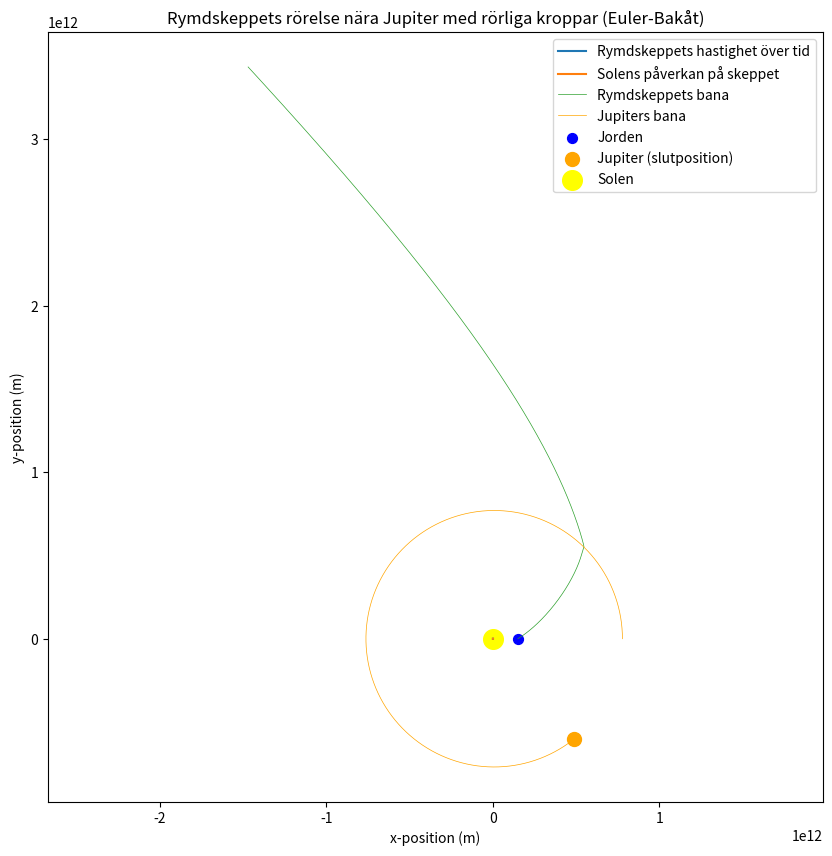

The matplotlib source for this figure:
import numpy as np
import matplotlib.pyplot as plt

# Konstant
G = 6.67430e-11  # Gravitationskonstant
MSun = 1.989e30  # Solens massa
MJupiter = 1.898e27  # Jupiters massa
MEarth = 5.972e24  # Jordens massa
AU = 1.496e11  # 1 AU i meter

# Initiala positioner och hastigheter
x_sun, y_sun = 0, 0  # Solens position
x_jupiter, y_jupiter = 5.2 * AU, 0  # Jupiters position
vx_jupiter, vy_jupiter = 0, 13000  # Jupiters hastighet (ca 13 km/s)
x_earth, y_earth = AU, 0  # Jordens position
vx_earth, vy_earth = 0, 29780  # Jordens hastighet

# Rymdskeppets initiala värden
x0 = x_earth + 1e7  # Lite utanför jordens position
y0 = 1e6  # Lite ovanför x-axeln
vx0 = 3.286e4  # Start hastighet
vy0 = 1.986e4  # Initiera hastighet för att simuleras

# Tidssteg och total tid
dt = 60 * 30  # 30 minuter i sekunder
totalTime = 10 * 365.25 * 24 * 60 * 60  # 10 år i sekunder

def acceleration(x, y, x_target, y_target, mass_target):
    r = np.sqrt((x - x_target)**2 + (y - y_target)**2)
    ax = -G * mass_target * (x - x_target) / r**3
    ay = -G * mass_target * (y - y_target) / r**3
    return ax, ay

# Euler-Bakåt metod med rörliga kroppar
def eulerBackwardMethod(x0, y0, vx0, vy0, dt, totalTime, MSun, MJupiter, x_jupiter, y_jupiter, vx_jupiter, vy_jupiter):
    nSteps = int(totalTime / dt)
    x = np.zeros(nSteps)
    y = np.zeros(nSteps)
    vx = np.zeros(nSteps)
    vy = np.zeros(nSteps)

    time = np.zeros(nSteps)
    sunVelocity = np.zeros(nSteps)

    # Jupiters position och hastighet
    x_jup = x_jupiter
    y_jup = y_jupiter
    vx_jup = vx_jupiter
    vy_jup = vy_jupiter

    # Skapa arrayer för Jupiters positioner
    x_jupiter_array = np.zeros(nSteps)
    y_jupiter_array = np.zeros(nSteps)

    # Initialisering av positioner och hastigheter
    x[0], y[0], vx[0], vy[0] = x0, y0, vx0, vy0
    x_jupiter_array[0], y_jupiter_array[0] = x_jup, y_jup

    time[0] = 0

    # Simulera rörelse
    for i in range(1, nSteps):
        time[i] = time[i-1] + dt
        # Beräkna accelerationen för Jupiters position
        ax_jup, ay_jup = acceleration(x_jup, y_jup, x_sun, y_sun, MSun)

        # Uppdatera Jupiters hastighet och position
        vx_jup += ax_jup * dt
        vy_jup += ay_jup * dt
        x_jup += vx_jup * dt
        y_jup += vy_jup * dt

        # Spara Jupiters position i arrays
        x_jupiter_array[i] = x_jup
        y_jupiter_array[i] = y_jup

        # Beräkna accelerationen för rymdskeppet baserat på både solen och Jupiter
        ax_earth, ay_earth = acceleration(x[i-1], y[i-1], x_sun, y_sun, MSun)
        ax_ship_jup, ay_ship_jup = acceleration(x[i-1], y[i-1], x_jup, y_jup, MJupiter)

        # Total acceleration på rymdskeppet
        total_ax = ax_earth + ax_ship_jup
        total_ay = ay_earth + ay_ship_jup

        # Uppdatera hastigheter (implicit)
        vx[i] = vx[i-1] + total_ax * dt
        vy[i] = vy[i-1] + total_ay * dt

        # Uppdatera positioner för rymdskeppet
        x[i] = x[i-1] + vx[i] * dt
        y[i] = y[i-1] + vy[i] * dt
    
        # Hastigheten som solen påverkar rymdskeppet med
        sunVelocity[i] = np.sqrt(2*G*MSun/np.sqrt(x[i]**2 + y[i]**2))

    return x, y, x_jupiter_array, y_jupiter_array, vx, vy, time, sunVelocity

# Simulera rörelsen
x_trajectory, y_trajectory, x_jupiter_trajectory, y_jupiter_trajectory, vx, vy, time, sunVelocity = eulerBackwardMethod(
    x0, y0, vx0, vy0, dt, totalTime, MSun, MJupiter, x_jupiter, y_jupiter, vx_jupiter, vy_jupiter
)

# Hastighet över tid
plt.figure(figsize=(10, 10))
plt.plot(time, np.sqrt(vx**2 + vy**2), label='Rymdskeppets hastighet över tid')
plt.plot(time, sunVelocity, label='Solens påverkan på skeppet')
plt.plot()
plt.xlabel("Tid")
plt.ylabel("Hastighet")

# Plotta banorna
plt.legend()
plt.grid()
plt.show()
plt.plot(x_trajectory, y_trajectory, label='Rymdskeppets bana', linewidth=0.5)
plt.plot(x_jupiter_trajectory, y_jupiter_trajectory, color='orange', label='Jupiters bana', linewidth=0.5)
plt.scatter(x_earth, y_earth, color='blue', s=50, label='Jorden')
plt.scatter(x_jupiter_trajectory[-1], y_jupiter_trajectory[-1], color='orange', s=100, label='Jupiter (slutposition)')
plt.scatter(x_sun, y_sun, color='yellow', s=200, label='Solen')
plt.title("Rymdskeppets rörelse nära Jupiter med rörliga kroppar (Euler-Bakåt)")
plt.xlabel("x-position (m)")
plt.ylabel("y-position (m)")
plt.axis('equal')
plt.legend()
plt.grid()
plt.show()